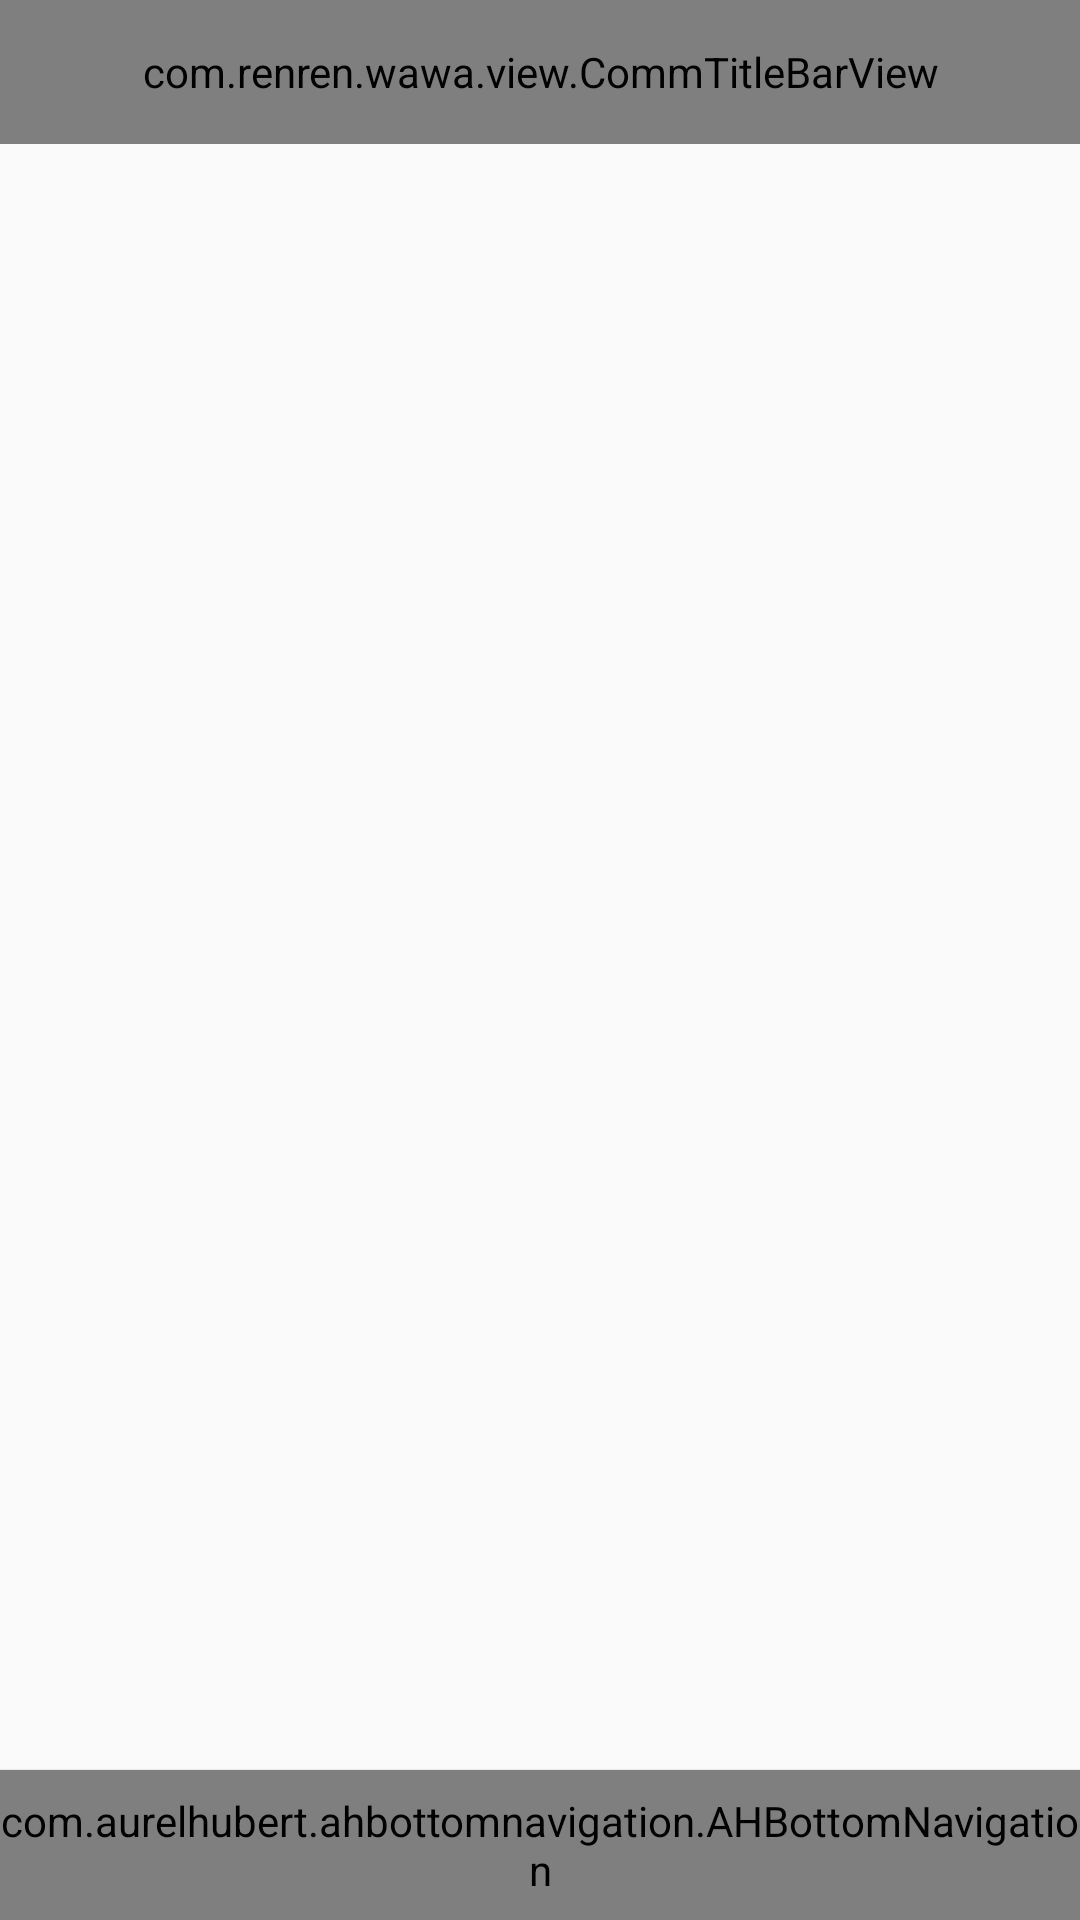

Reconstruct the res/layout file that produces this screen, plus the resources it refers to.
<!-- AndroidManifest.xml: application theme AppTheme -->
<!-- res/layout/activity_wawa_main.xml -->
<?xml version="1.0" encoding="utf-8"?>
<RelativeLayout xmlns:android="http://schemas.android.com/apk/res/android"
    xmlns:app="http://schemas.android.com/apk/res-auto"
    android:layout_width="match_parent"
    android:layout_height="match_parent">

    <com.renren.wawa.view.CommTitleBarView
        android:id="@+id/title_bar"
        style="@style/CommTitleBarViewStyle"
        app:menuText="换一批"
        app:titleText="开心抓娃娃" />

    <FrameLayout
        android:id="@+id/main_content"
        android:layout_width="match_parent"
        android:layout_height="match_parent"
        android:layout_above="@+id/bottom_navigation"
        android:layout_below="@+id/title_bar" />

    <View
        android:layout_width="match_parent"
        android:layout_height="1px"
        android:layout_above="@+id/bottom_navigation"
        android:background="@color/seperator" />

    <com.aurelhubert.ahbottomnavigation.AHBottomNavigation
        android:id="@+id/bottom_navigation"
        android:layout_width="match_parent"
        android:layout_height="@dimen/dp50v"
        android:layout_alignParentBottom="true" />

</RelativeLayout>
<!-- resources referenced by this layout -->
<resources>
  <color name="seperator">#EAEAEA</color>
  <dimen name="dp50v">44.44dp</dimen>
  <style name="CommTitleBarViewStyle">
          <item name="android:layout_height">@dimen/dp48</item>
          <item name="android:layout_width">match_parent</item>
          <item name="android:background">@color/themeColor</item>
          <item name="android:textSize">@dimen/sp18</item>
      </style>
  <style name="AppTheme" parent="Theme.AppCompat.Light.NoActionBar">
          <item name="colorPrimary">@color/colorPrimary</item>
          <item name="colorPrimaryDark">@color/colorPrimaryDark</item>
          <item name="colorAccent">@color/colorAccent</item>
          <item name="android:statusBarColor" tools:ignore="NewApi">@color/themeColor</item>
      </style>
  <dimen name="dp48">42.67dp</dimen>
  <color name="themeColor">#FD95BB</color>
  <dimen name="sp18">16.0sp</dimen>
  <color name="colorPrimary">#3F51B5</color>
  <color name="colorPrimaryDark">#303F9F</color>
  <color name="colorAccent">#ffeb00</color>
</resources>
